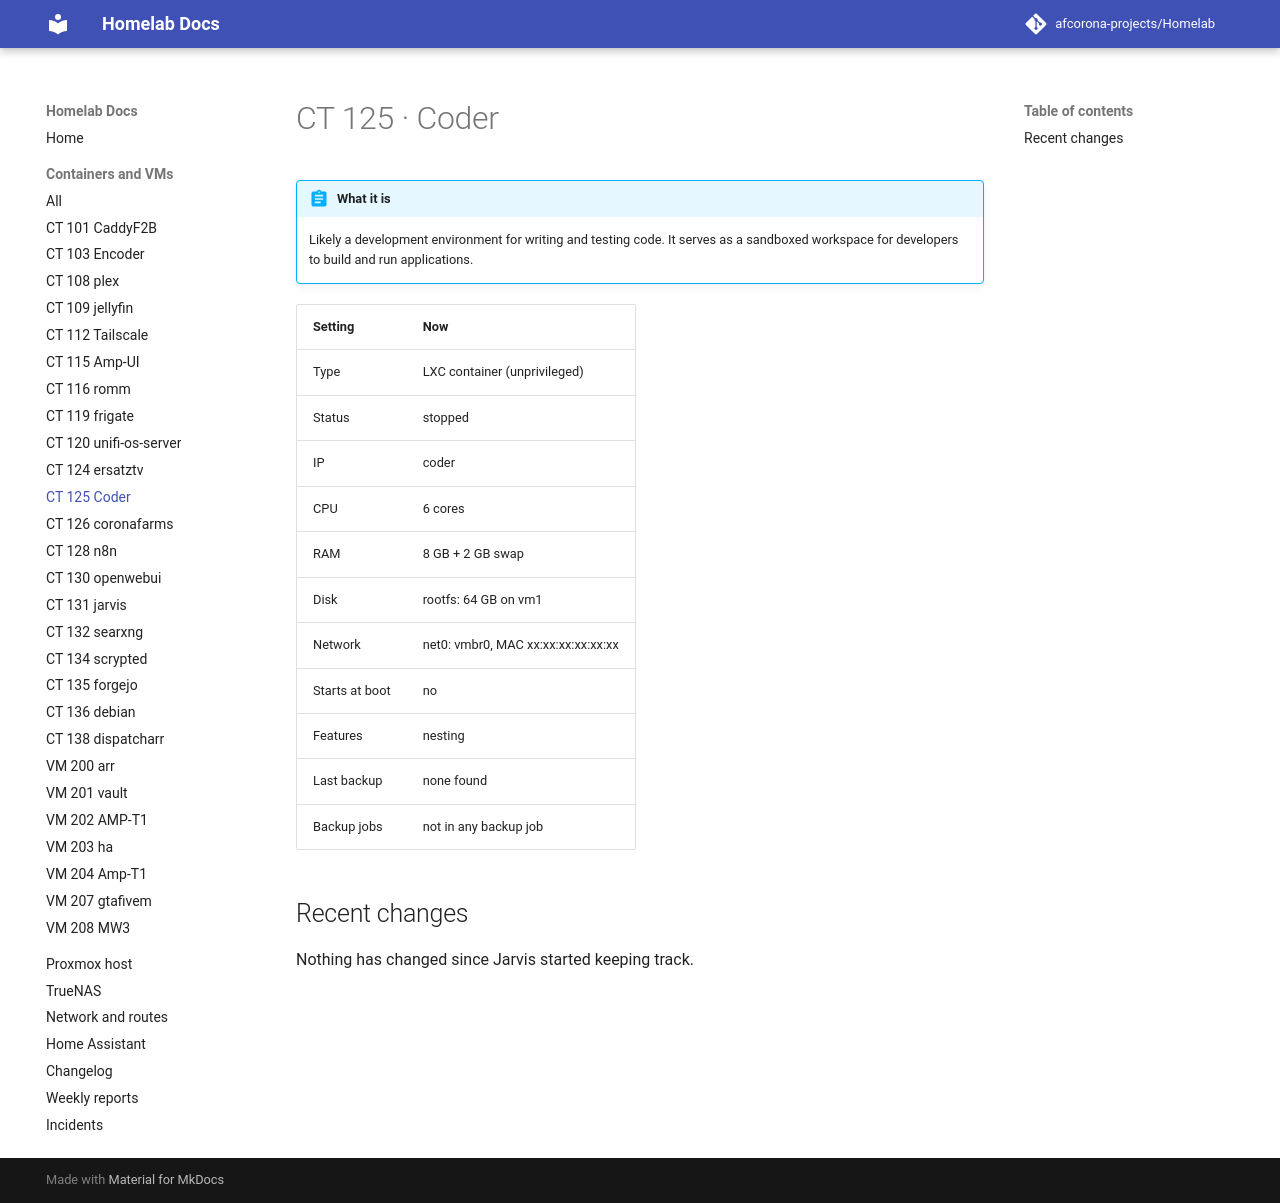

repository: afcorona-projects/Homelab · page: guests/ct-125/index.html · generator: mkdocs

# CT 125 · Coder

!!! abstract "What it is"

    --8<-- "about/ct-125.md"

| Setting | Now |
|---|---|
| Type | LXC container (unprivileged) |
| Status | stopped |
| IP | coder |
| CPU | 6 cores |
| RAM | 8 GB + 2 GB swap |
| Disk | rootfs: 64 GB on vm1 |
| Network | net0: vmbr0, MAC xx:xx:xx:xx:xx:xx |
| Starts at boot | no |
| Features | nesting |
| Last backup | none found |
| Backup jobs | not in any backup job |

## Recent changes

Nothing has changed since Jarvis started keeping track.
